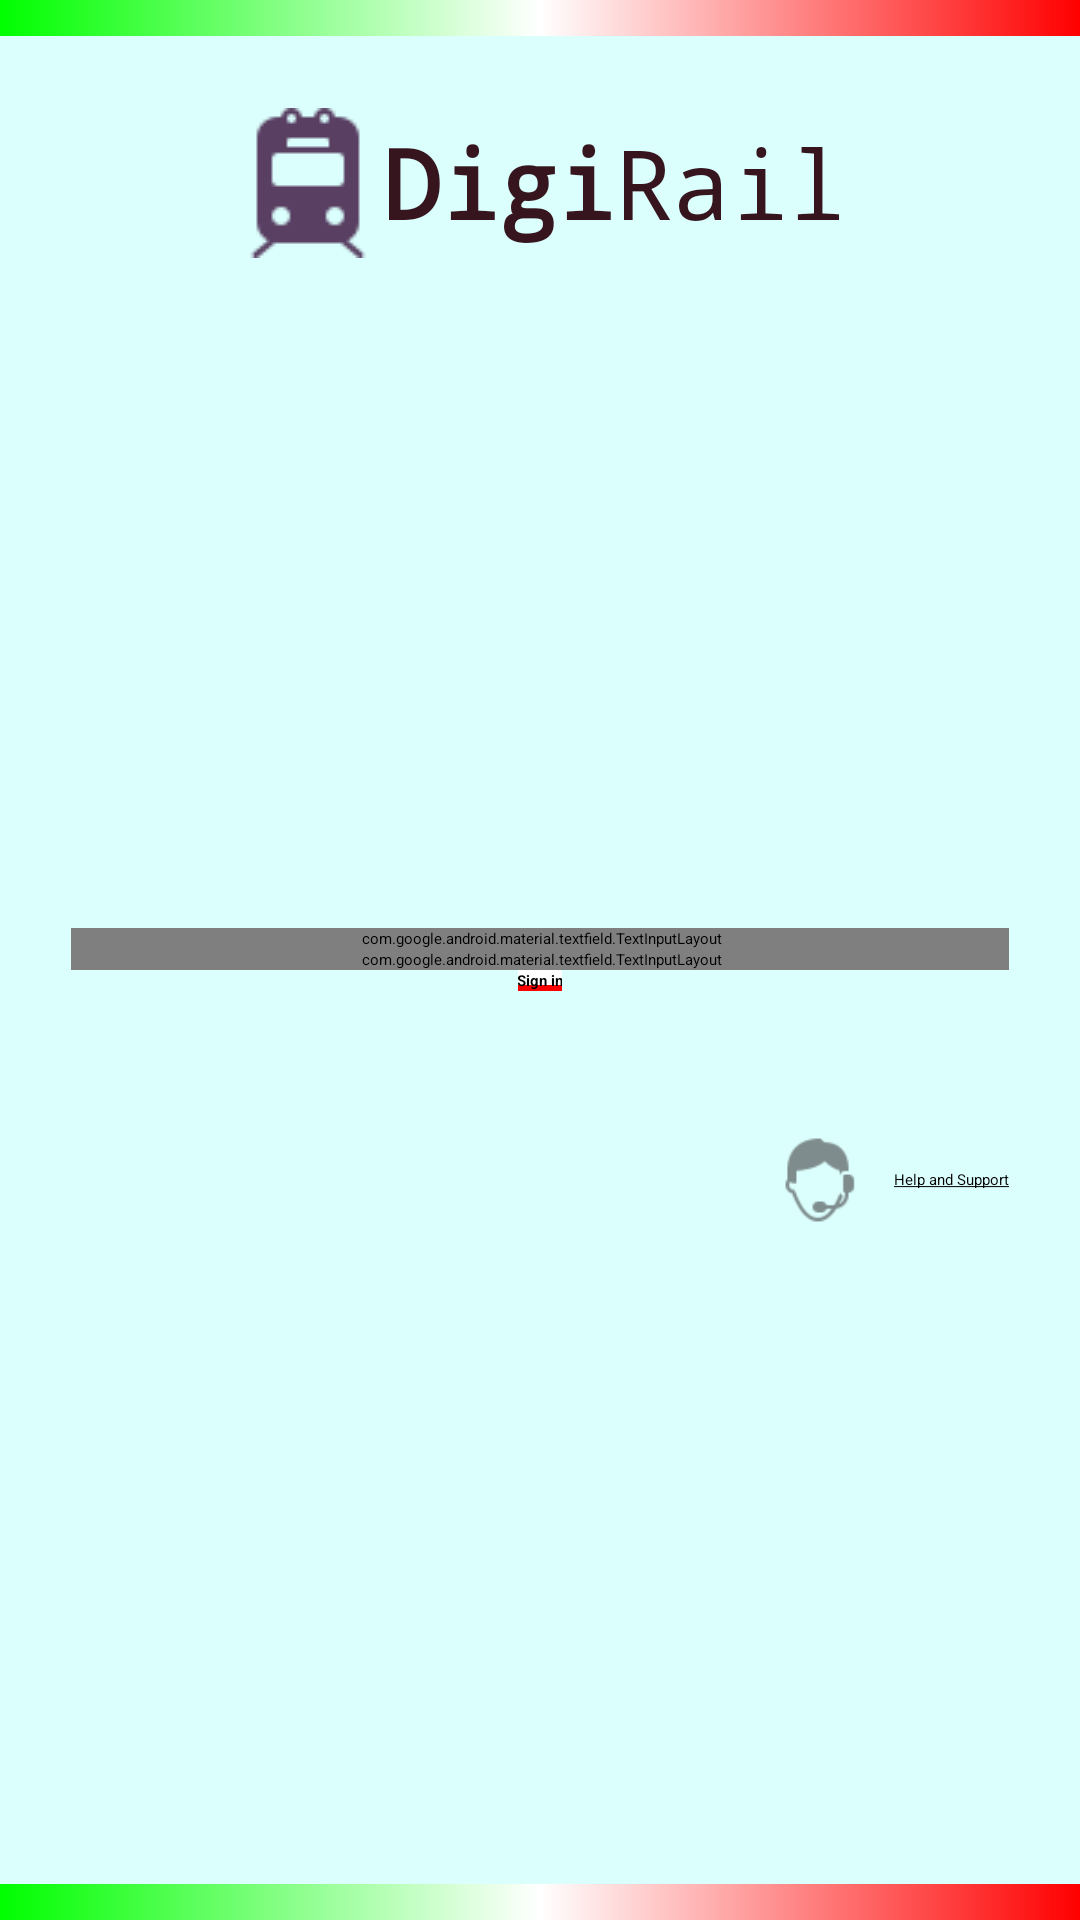

Layout XML and referenced resources for this Android screen:
<!-- AndroidManifest.xml: activity theme AppTheme.NoActionBar -->
<!-- res/layout/activity_login.xml -->
<LinearLayout
    xmlns:android="http://schemas.android.com/apk/res/android"
    xmlns:tools="http://schemas.android.com/tools"
    android:orientation="vertical"
    android:layout_height="match_parent"
    android:layout_width="match_parent">

    <TextView
        android:layout_width="match_parent"
        android:layout_height="12dp"
        android:background="@drawable/login_top_gradient"/>

<RelativeLayout
    android:layout_width="match_parent"
    android:layout_height="0dp"
    android:layout_weight="1"
    android:gravity="center_horizontal"
    android:background="@color/login_background"
    android:paddingBottom="@dimen/activity_vertical_margin"
    android:paddingLeft="@dimen/activity_horizontal_margin"
    android:paddingRight="@dimen/activity_horizontal_margin"
    android:paddingTop="@dimen/activity_vertical_margin"
    tools:context="com.digitalindia.digirail.LoginActivity">

    

    <LinearLayout
        android:layout_width="match_parent"
        android:gravity="center"
        android:layout_marginTop="24dp"
        android:layout_height="wrap_content">

        <ImageView
            android:tint="@color/pineApple"
            android:layout_width="wrap_content"
            android:layout_height="wrap_content"
            android:layout_marginRight="@dimen/activity_horizontal_margin"
            android:src="@drawable/train_filled"/>

        <TextView
            android:layout_width="wrap_content"
            android:id="@+id/login_header_app_name"
            android:layout_height="wrap_content"
            android:text="@string/login_heading_name"
            android:gravity="center"
            android:textSize="32sp"
            android:textColor="@color/darkSienna"
            android:fontFamily="monospace"/>

    </LinearLayout>

        <LinearLayout
            android:id="@+id/email_login_form"
            android:layout_width="match_parent"
            android:layout_height="wrap_content"
            android:layout_centerInParent="true"
            android:orientation="vertical"
            android:padding="24dp">

            <android.support.design.widget.TextInputLayout
                android:layout_width="match_parent"
                android:padding="@dimen/activity_horizontal_margin"
                android:layout_height="wrap_content">

                <AutoCompleteTextView
                    android:padding="@dimen/activity_horizontal_margin"
                    android:id="@+id/email"
                    android:layout_width="match_parent"
                    android:layout_height="wrap_content"
                    android:hint="@string/prompt_email"
                    android:imeActionId="@+id/email_next"
                    android:imeActionLabel="@string/next"
                    android:imeOptions="actionNext"
                    android:inputType="textEmailAddress"
                    android:maxLines="1"
                    android:singleLine="true"
                    android:text="jack@" />

            </android.support.design.widget.TextInputLayout>

            <android.support.design.widget.TextInputLayout
                android:padding="@dimen/activity_horizontal_margin"
                android:layout_width="match_parent"
                android:layout_height="wrap_content">

                <EditText
                    android:id="@+id/password"
                    android:padding="@dimen/activity_horizontal_margin"
                    android:layout_width="match_parent"
                    android:layout_height="wrap_content"
                    android:hint="@string/prompt_password"
                    android:imeActionId="@+id/login"
                    android:imeActionLabel="@string/action_sign_in_short"
                    android:imeOptions="actionUnspecified"
                    android:inputType="textPassword"
                    android:maxLines="1"
                    android:singleLine="true"
                    android:text="jack," />

            </android.support.design.widget.TextInputLayout>

            <Button
                android:id="@+id/email_sign_in_button"
                android:layout_width="wrap_content"
                android:layout_height="wrap_content"
                android:layout_gravity="center_horizontal"
                android:layout_marginTop="@dimen/activity_horizontal_margin"
                android:paddingBottom="@dimen/normal"
                android:paddingLeft="@dimen/activity_horizontal_margin"
                android:paddingRight="@dimen/activity_horizontal_margin"
                android:paddingTop="@dimen/normal"
                android:text="@string/action_sign_in"
                android:background="@drawable/current_month_border"
                android:textStyle="bold" />

        </LinearLayout>

    <LinearLayout
        android:layout_width="wrap_content"
        android:layout_height="30dp"
        android:layout_margin="24dp"
        android:layout_alignParentEnd="true"
        android:layout_alignParentRight="true"
        android:layout_below="@id/email_login_form">

        <ImageView
            android:layout_width="wrap_content"
            android:layout_height="match_parent"
            android:contentDescription=""
            android:src="@drawable/support_filled"/>

        <TextView
            android:gravity="center"
            android:layout_width="wrap_content"
            android:layout_height="match_parent"
            android:text="@string/action_support_button"
            android:id="@+id/login_support_button" />

    </LinearLayout>

    </RelativeLayout>

    <TextView
        android:layout_width="match_parent"
        android:layout_height="12dp"
        android:background="@drawable/login_top_gradient"/>

</LinearLayout>
<!-- resources referenced by this layout -->
<resources>
  <color name="darkSienna">#36151E</color>
  <color name="login_background">#dbfffd</color>
  <color name="pineApple">#593F62</color>
  <!-- drawable current_month_border (drawable) -->
  <?xml version="1.0" encoding="utf-8"?>
  <layer-list xmlns:android="http://schemas.android.com/apk/res/android">
      <item>
          <shape android:shape="rectangle">
              <solid android:color="#ff0000" />
          </shape>
      </item>
      <item android:bottom="2dp">
          <shape android:shape="rectangle" >
              <solid android:color="#FFF" />
          </shape>
      </item>
  </layer-list>
  <!-- drawable login_top_gradient (drawable) -->
  <?xml version="1.0" encoding="utf-8"?>
  <shape xmlns:android="http://schemas.android.com/apk/res/android"
      android:shape="rectangle">
  
      <gradient android:startColor="#0f0" android:centerColor="#fff" android:endColor="#f00"/>
  
  </shape>
  <!-- drawable support_filled: png bitmap (drawable, 1142 bytes) -->
  <!-- drawable train_filled: png bitmap (drawable, 715 bytes) -->
  <string name="action_sign_in">Sign in</string>
  <string name="action_sign_in_short">Sign in</string>
  <string name="action_support_button"><u>Help and Support</u></string>
  <string name="login_heading_name"><b>Digi</b>Rail</string>
  <string name="next">Next</string>
  <string name="prompt_email">Email</string>
  <string name="prompt_password">Password</string>
</resources>
